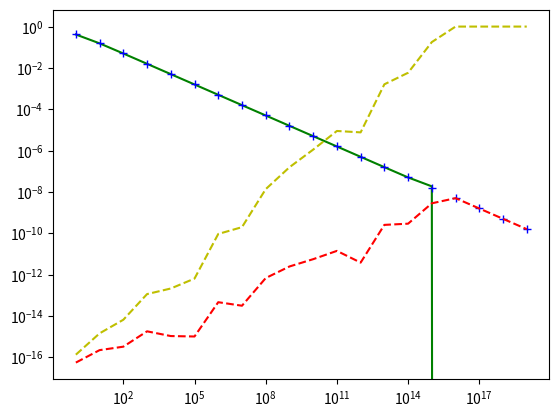

This figure's Python source:
"""This file computes two versions of the same function, namely
sqrt(x+1) - sqrt(x) VS. 1/(sqrt(x) + sqrt(x+1)), and shows how
the relative error between shrinks as x grows logarithmically."""

import numpy as np
import matplotlib.pyplot as plt

def testCancelErr():
    fx1 = []
    fx2 = []
    t = []
    absErr = []
    relErr = []
    for i in range(20):
        x = 10**i
        curr1 = np.sqrt(x+1) - np.sqrt(x)
        curr2 = 1/(np.sqrt(x+1) + np.sqrt(x))
        fx1.append(curr1)
        fx2.append(curr2)
        t.append(x)
        absErr.append(abs(curr1 - curr2))
        relErr.append(absErr[i]/abs(curr2))
    fx1 = np.array(fx1)
    fx2 = np.array(fx2)
    t = np.array(t)
    absErr = np.array(absErr)
    relErr = np.array(relErr)
    print(fx1)
    print(fx2)
    plt.xscale('log')
    plt.yscale('log')
    plt.plot(t,fx1,'g',t,fx2,'b+',t,absErr,'r--',t,relErr,'y--')
    plt.show()
    for i in range(20):
        print(i,"|",t[i],"|",fx1[i],"|",fx2[i],"|",absErr[i],"|",relErr[i])
testCancelErr()
        
